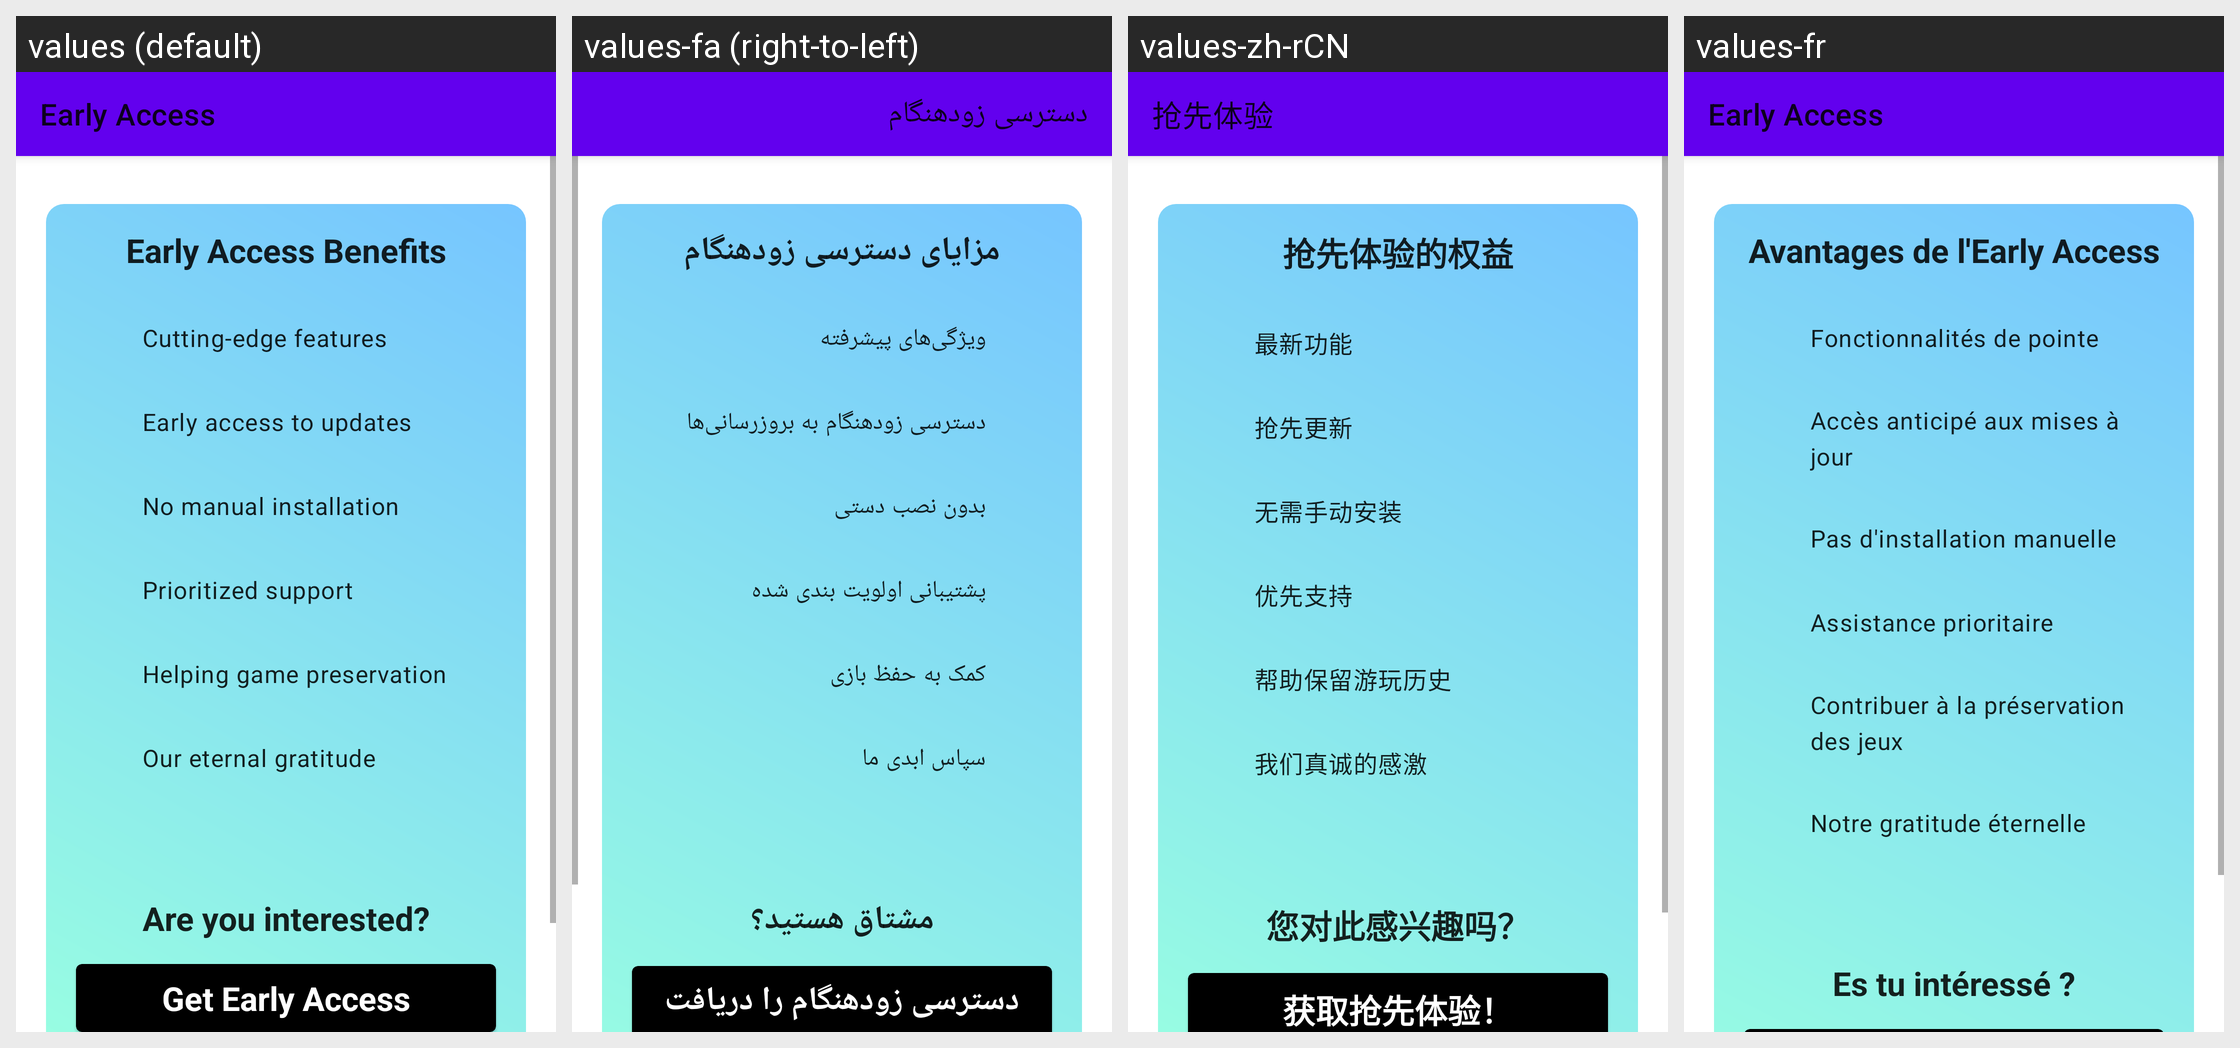

Translations of the strings shown on this Android screen, per locale in the grid:
Android screen res/layout/fragment_early_access.xml rendered under 4 locales, left to right: values (default), values-fa (right-to-left), values-zh-rCN, values-fr. Device: Nexus 5 (rendered at 1080×1920; each locale shown at half size, 540×960, under a caption strip naming it); theme Theme.MaterialComponents.DayNight.NoActionBar.
Other locales in the repository, not shown: values-ar, values-ckb, values-cs, values-de, values-es, values-he, values-hu, values-id, values-it, values-ja, values-ko, values-nb, values-pl, values-pt-rBR, values-pt-rPT, values-ru, values-uk, values-vi, values-zh-rTW.
Strings drawn on this screen, with the default value and each locale's value (text and hints the layout hard-codes, and strings that could not be matched under every locale, appear in the picture but are not listed):

early_access
  values: Early Access
  values-fa: دسترسی زودهنگام
  values-zh-rCN: 抢先体验
  values-fr: Early Access

early_access_benefits
  values: Early Access Benefits
  values-fa: مزایای دسترسی زودهنگام
  values-zh-rCN: 抢先体验的权益
  values-fr: Avantages de l'Early Access

cutting_edge_features
  values: Cutting-edge features
  values-fa: ویژگی‌های پیشرفته
  values-zh-rCN: 最新功能
  values-fr: Fonctionnalités de pointe

early_access_updates
  values: Early access to updates
  values-fa: دسترسی زودهنگام به بروزرسانی‌ها
  values-zh-rCN: 抢先更新
  values-fr: Accès anticipé aux mises à jour

no_manual_installation
  values: No manual installation
  values-fa: بدون نصب دستی
  values-zh-rCN: 无需手动安装
  values-fr: Pas d'installation manuelle

prioritized_support
  values: Prioritized support
  values-fa: پشتیبانی اولویت بندی شده
  values-zh-rCN: 优先支持
  values-fr: Assistance prioritaire

helping_game_preservation
  values: Helping game preservation
  values-fa: کمک به حفظ بازی
  values-zh-rCN: 帮助保留游玩历史
  values-fr: Contribuer à la préservation des jeux

our_eternal_gratitude
  values: Our eternal gratitude
  values-fa: سپاس ابدی ما
  values-zh-rCN: 我们真诚的感激
  values-fr: Notre gratitude éternelle

are_you_interested
  values: Are you interested?
  values-fa: مشتاق هستید؟
  values-zh-rCN: 您对此感兴趣吗？
  values-fr: Es tu intéressé ?
